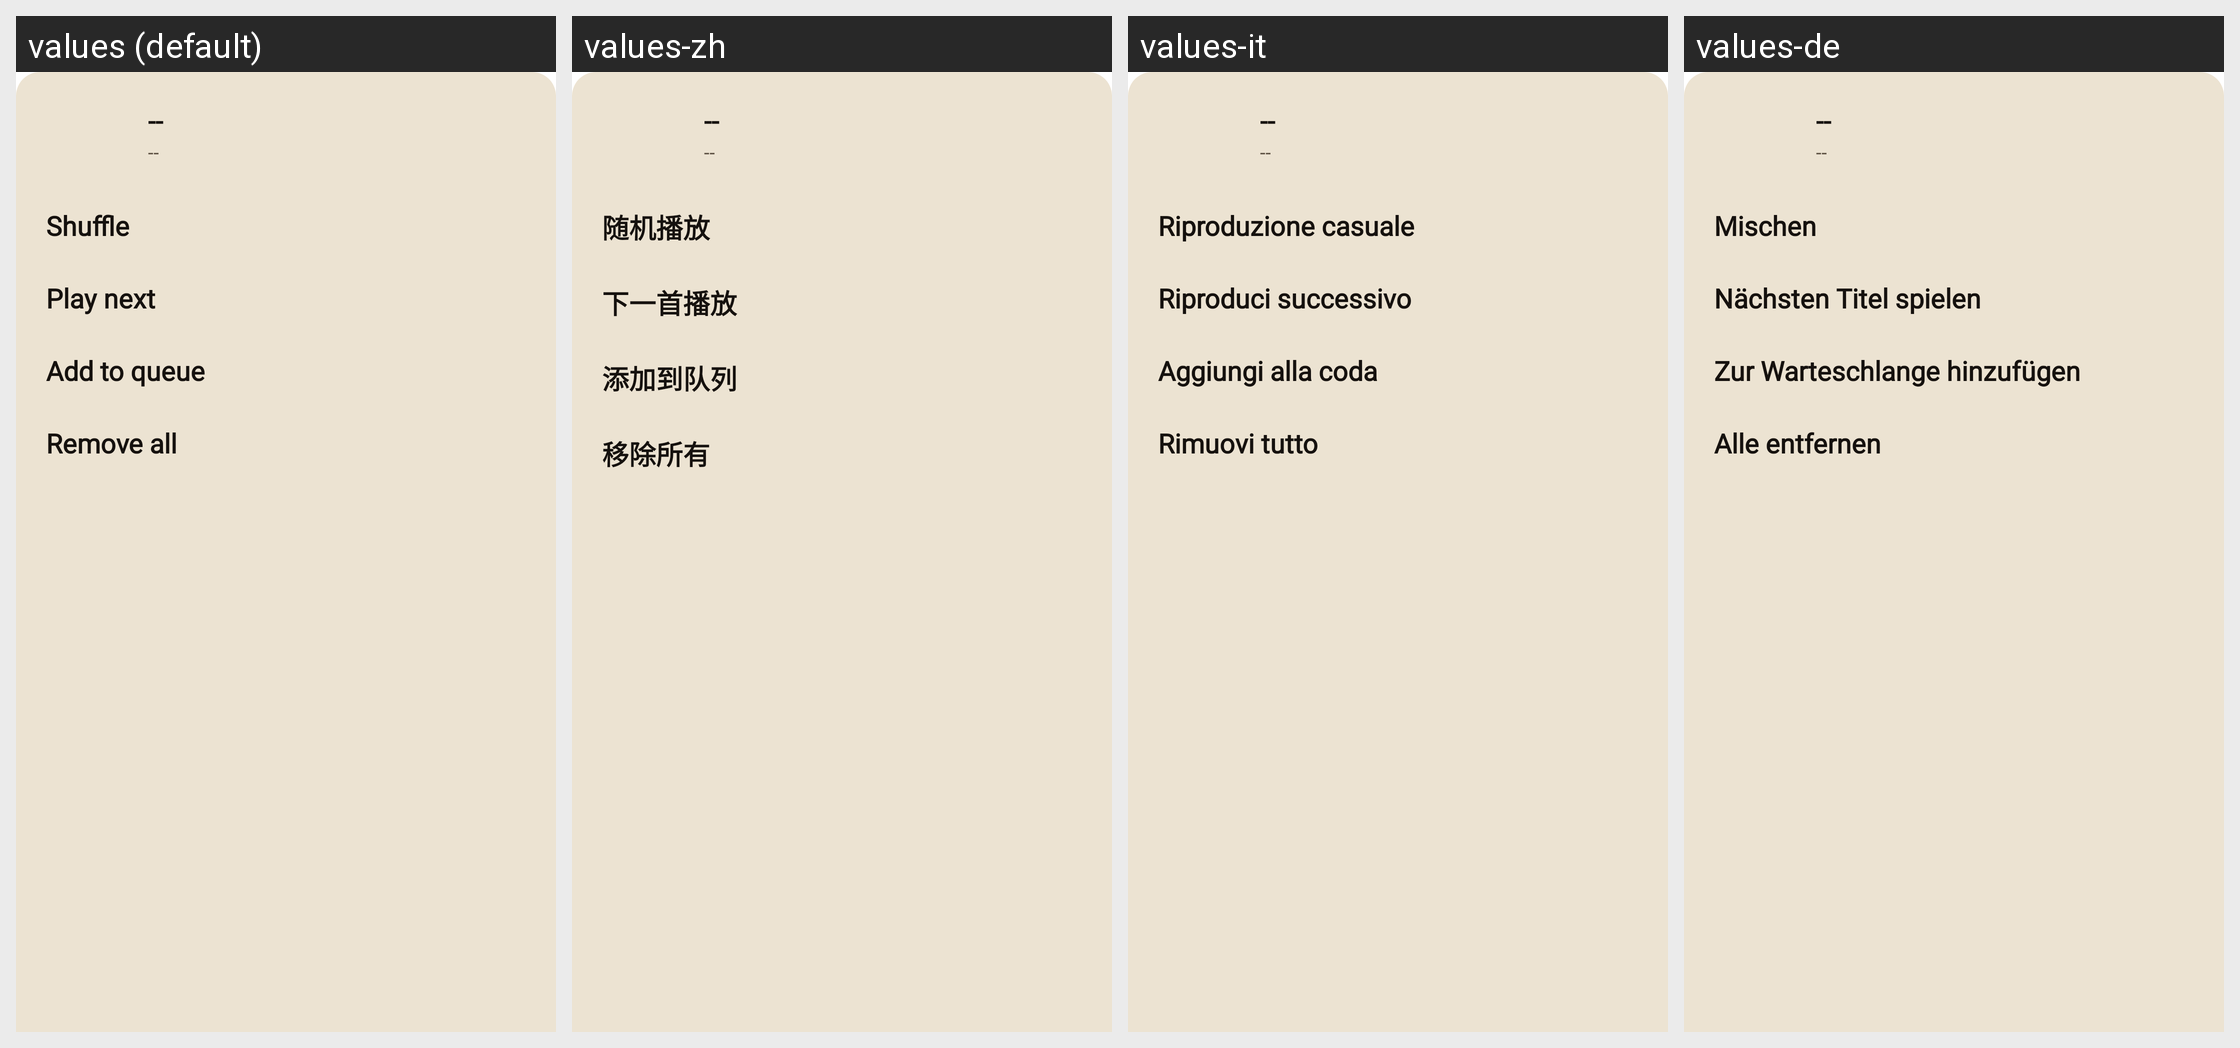

Translations of the strings shown on this Android screen, per locale in the grid:
Android screen res/layout/bottom_sheet_downloaded_dialog.xml rendered under 4 locales, left to right: values (default), values-zh, values-it, values-de. Device: Nexus 5 (rendered at 1080×1920; each locale shown at half size, 540×960, under a caption strip naming it); theme AppTheme.SplashScreen.
Other locales in the repository, not shown: values-fr, values-ko, values-pt, values-ru.
Strings drawn on this screen, with the default value and each locale's value (text and hints the layout hard-codes, and strings that could not be matched under every locale, appear in the picture but are not listed):

label_placeholder
  values: --
  values-zh: --
  values-it: --
  values-de: --  [not translated; the default value is used]

downloaded_bottom_sheet_shuffle
  values: Shuffle
  values-zh: 随机播放
  values-it: Riproduzione casuale
  values-de: Mischen

downloaded_bottom_sheet_play_next
  values: Play next
  values-zh: 下一首播放
  values-it: Riproduci successivo
  values-de: Nächsten Titel spielen

downloaded_bottom_sheet_add_to_queue
  values: Add to queue
  values-zh: 添加到队列
  values-it: Aggiungi alla coda
  values-de: Zur Warteschlange hinzufügen

downloaded_bottom_sheet_remove_all
  values: Remove all
  values-zh: 移除所有
  values-it: Rimuovi tutto
  values-de: Alle entfernen
